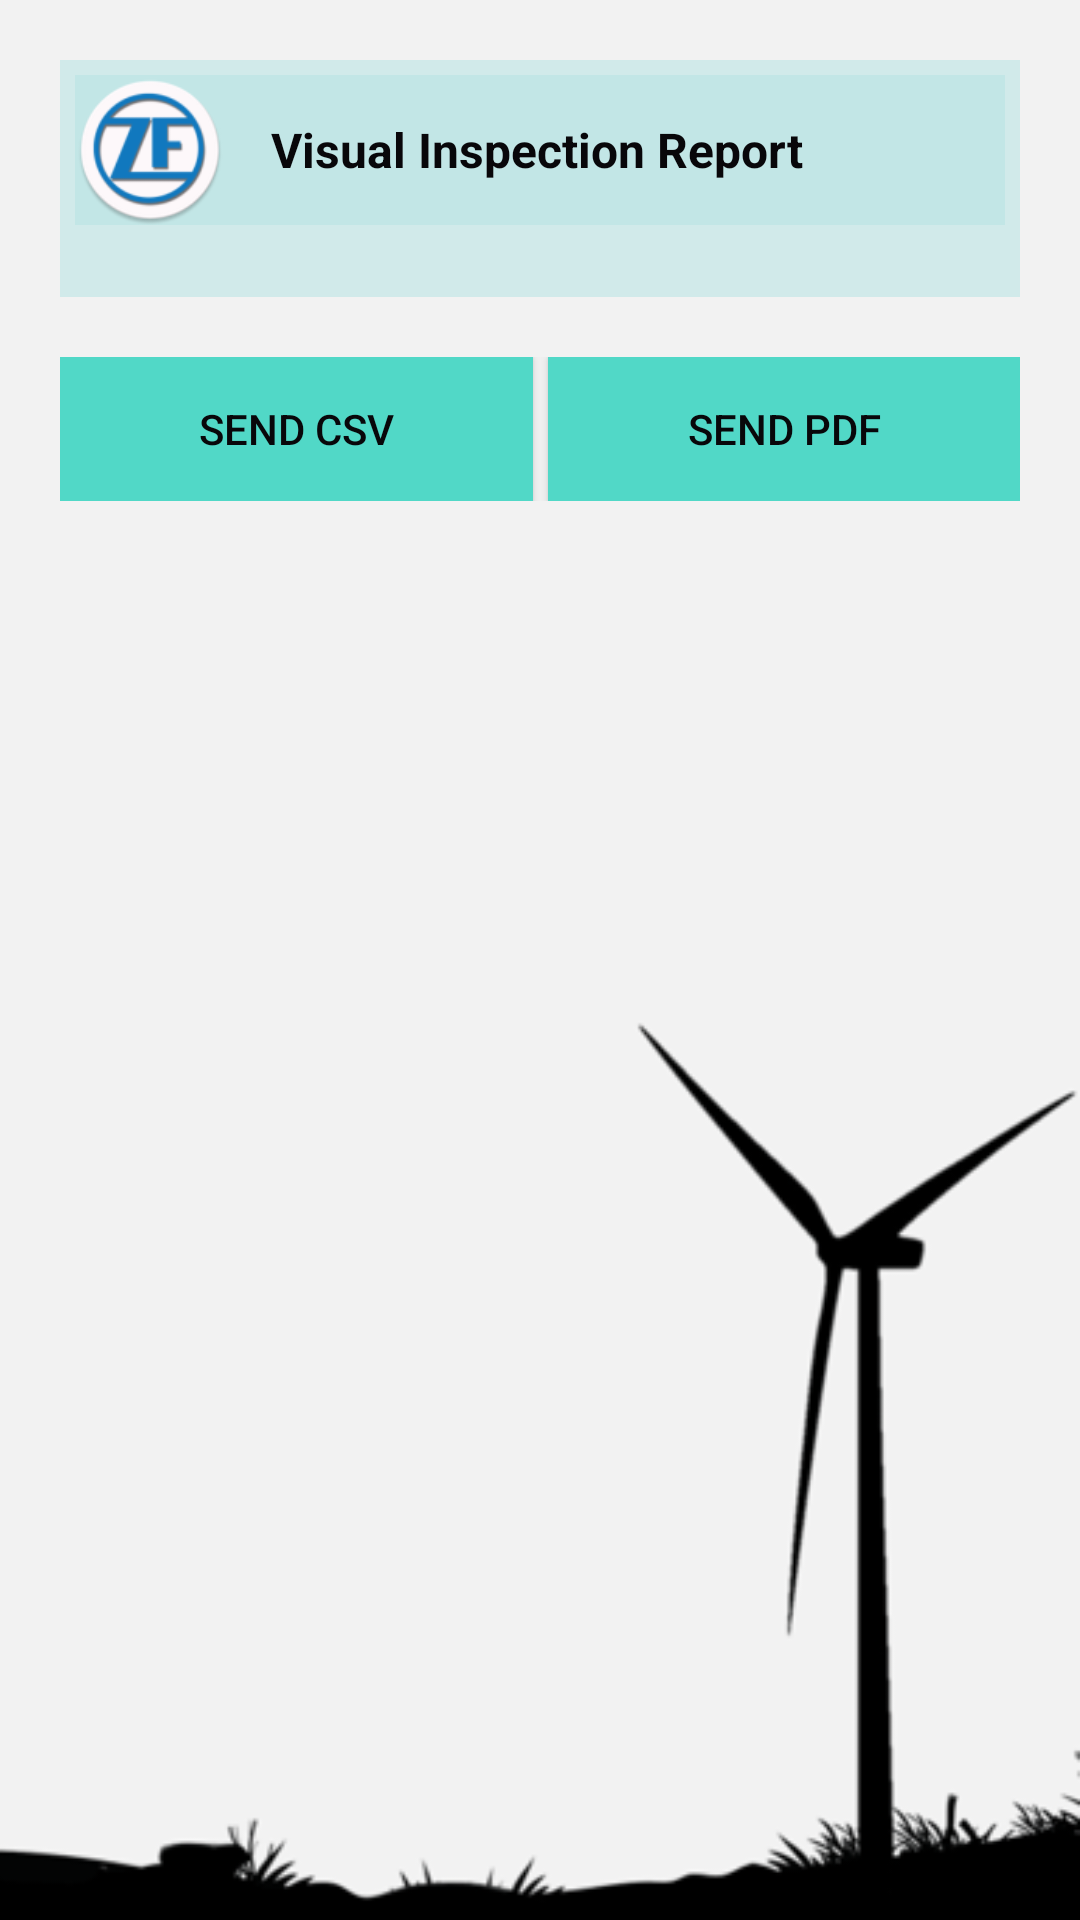

Reconstruct the res/layout file that produces this screen, plus the resources it refers to.
<!-- AndroidManifest.xml: application theme AppTheme -->
<!-- res/layout/txtviewer1.xml -->
<?xml version="1.0" encoding="utf-8"?>
<LinearLayout
    xmlns:android="http://schemas.android.com/apk/res/android"
    android:layout_width="match_parent"
    android:layout_height="match_parent"
    android:orientation="vertical"
    android:padding="20dp"
    android:background="@drawable/background_layout">

    <LinearLayout
        android:id="@+id/layoutTxtView"
        android:layout_width="match_parent"
        android:layout_height="wrap_content"
        android:padding="5dp"
        android:orientation="vertical"
        android:background="@color/transparentBlue">

        <LinearLayout
            android:layout_width="match_parent"
            android:layout_height="wrap_content"
            android:orientation="horizontal"
            android:gravity="center"
            android:background="@color/transparentBlue">

            <ImageView
                android:layout_width="50dp"
                android:layout_height="50dp"
                android:src="@drawable/zflogo"/>
            <TextView
                android:layout_width="match_parent"
                android:layout_height="wrap_content"
                android:text="     Visual Inspection Report                  "
                android:textStyle="bold"
                android:textSize="16sp"
                android:gravity="center"/>

        </LinearLayout>
        <TextView
            android:id="@+id/txt_saved_text"
            android:layout_width="match_parent"
            android:layout_height="wrap_content" />

    </LinearLayout>

    <LinearLayout
        android:layout_width="match_parent"
        android:layout_height="wrap_content"
        android:orientation="horizontal"
        android:layout_marginTop="20dp"

        android:weightSum="2">

        <android.support.v7.widget.AppCompatButton
            android:id="@+id/bt_send"
            android:elevation="5dp"
            android:layout_width="match_parent"
            android:layout_height="wrap_content"
            android:background="@color/colorButton"
            android:text="Send CSV"
            android:layout_weight="1"/>
        <LinearLayout
            android:layout_width="5dp"
            android:layout_height="match_parent">

        </LinearLayout>

        <android.support.v7.widget.AppCompatButton
            android:id="@+id/bt_test"
            android:elevation="5dp"
            android:layout_width="match_parent"
            android:layout_height="wrap_content"
            android:background="@color/colorButton"
            android:text="Send PDF"
            android:layout_weight="1"/>

    </LinearLayout>

</LinearLayout>
<!-- resources referenced by this layout -->
<resources>
  <color name="colorButton">#51d8c7</color>
  <color name="transparentBlue">#8ab6e4e4</color>
  <!-- drawable background_layout: png bitmap (drawable, 22859 bytes) -->
  <!-- drawable zflogo: png bitmap (drawable, 8047 bytes) -->
  <style name="AppTheme" parent="Theme.AppCompat.Light.NoActionBar">
          <item name="android:windowNoTitle">true</item>
          <item name="colorPrimary">@color/colorPrimary</item>
          <item name="colorPrimaryDark">@color/colorPrimaryDark</item>
          <item name="colorAccent">@color/colorAccent</item>
          <item name="android:textColor">@color/colorText</item>
          <item name="android:textColorHint">@color/colorTextHint</item>
          <item name="colorControlNormal">@color/colorTextHint</item>
          <item name="colorControlActivated">@color/colorTextHint</item>
  
      </style>
  <color name="colorPrimary">#51d8c7</color>
  <color name="colorPrimaryDark">#51d8c7</color>
  <color name="colorAccent">#51d8c7</color>
  <color name="colorText">#08070a</color>
  <color name="colorTextHint">#9f9a9c</color>
</resources>
